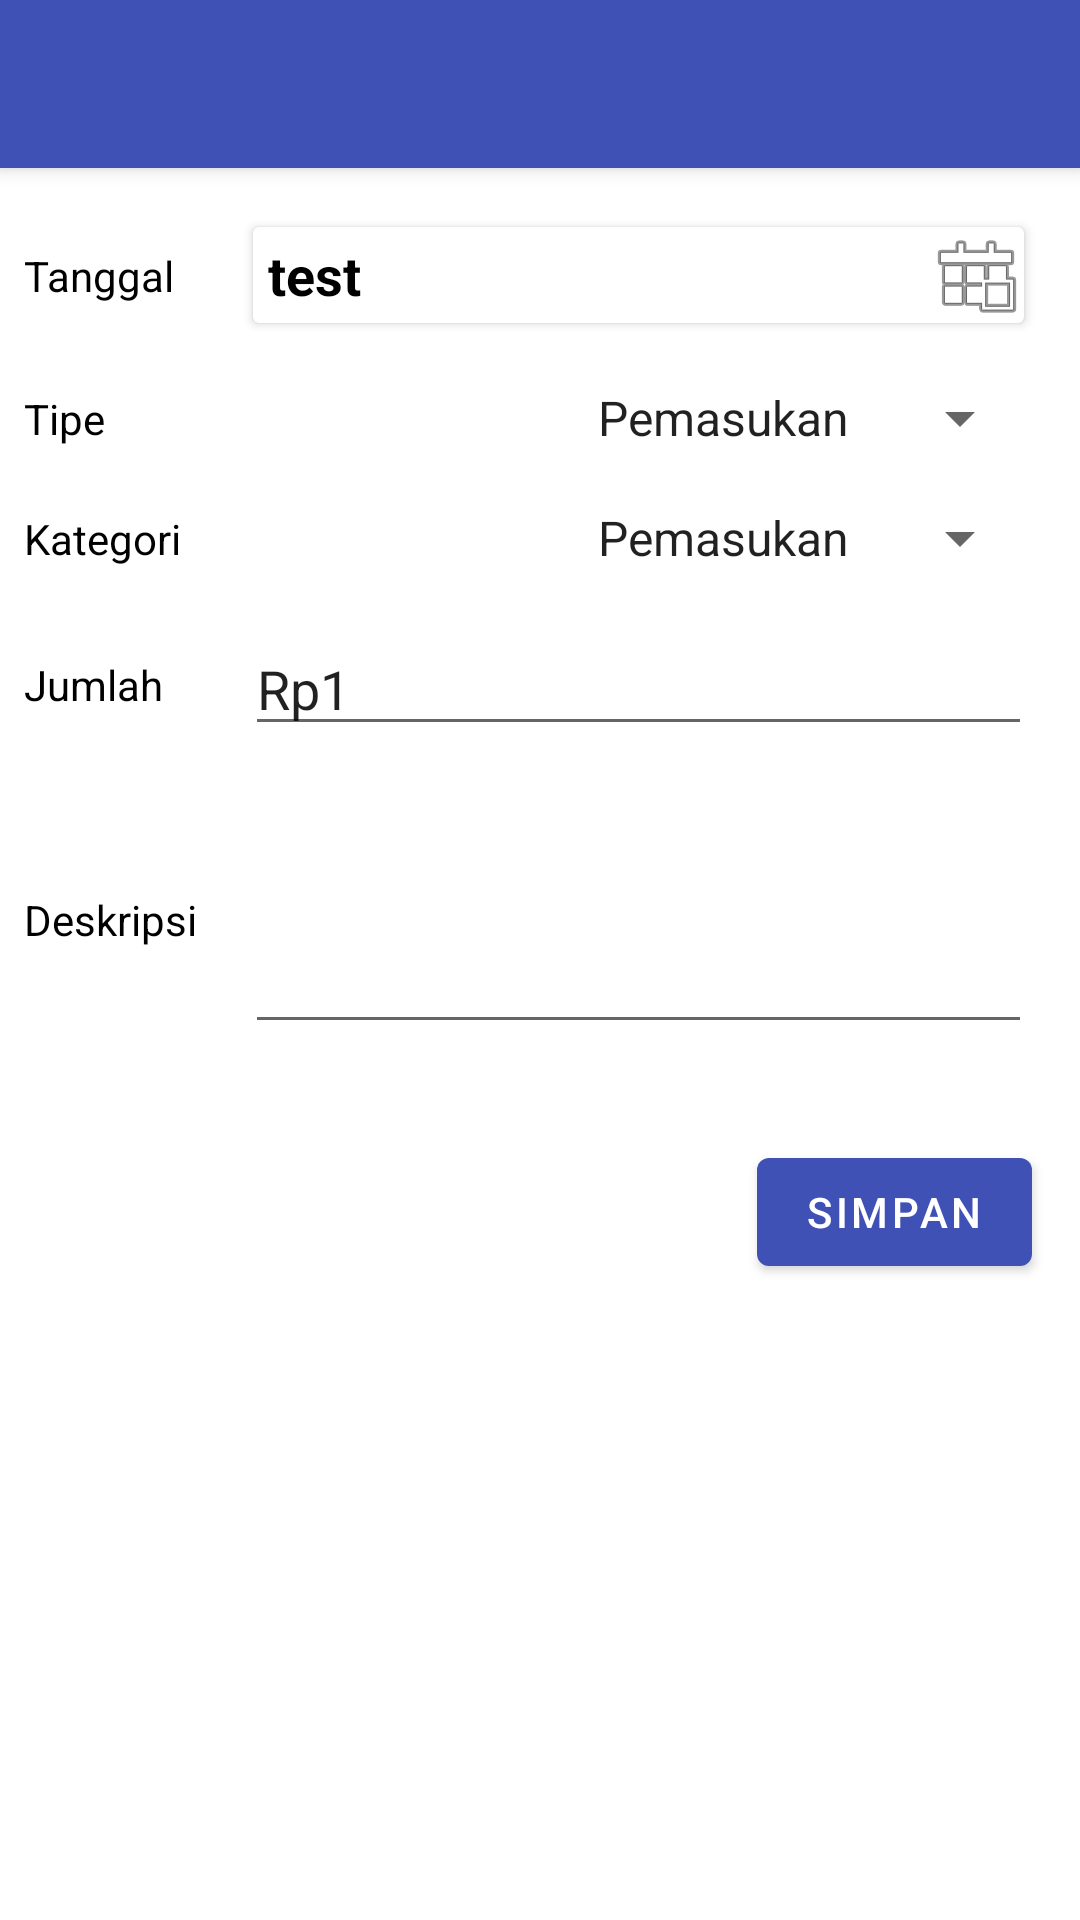

Layout XML and referenced resources for this Android screen:
<!-- AndroidManifest.xml: application theme AppTheme -->
<!-- res/layout/activity_keuangan.xml -->
<?xml version="1.0" encoding="utf-8"?>
<com.google.android.material.circularreveal.coordinatorlayout.CircularRevealCoordinatorLayout xmlns:android="http://schemas.android.com/apk/res/android"
    xmlns:app="http://schemas.android.com/apk/res-auto"
    xmlns:tools="http://schemas.android.com/tools"
    android:layout_width="match_parent"
    android:layout_height="match_parent"
    tools:context=".KeuanganActivity">

    <com.google.android.material.appbar.AppBarLayout
        android:layout_width="match_parent"
        android:layout_height="wrap_content"
        android:theme="@style/AppTheme.AppBarOverlay">

        <androidx.appcompat.widget.Toolbar
            android:id="@+id/toolbar"
            android:layout_width="match_parent"
            android:layout_height="?attr/actionBarSize"
            android:background="?attr/colorPrimary"
            app:popupTheme="@style/AppTheme.PopupOverlay" />
    </com.google.android.material.appbar.AppBarLayout>

    <androidx.constraintlayout.widget.ConstraintLayout
        android:layout_width="match_parent"
        android:layout_height="match_parent"
        app:layout_behavior="@string/appbar_scrolling_view_behavior">

        <TextView
            android:id="@+id/lbl_tanggal"
            android:layout_width="wrap_content"
            android:layout_height="wrap_content"
            android:layout_marginStart="8dp"
            android:text="Tanggal"
            android:textColor="@android:color/black"
            android:textSize="14sp"
            app:layout_constraintBottom_toBottomOf="@+id/cardSpinner"
            app:layout_constraintStart_toStartOf="parent"
            app:layout_constraintTop_toTopOf="@id/cardSpinner" />

        <androidx.cardview.widget.CardView
            android:id="@+id/cardSpinner"
            android:layout_width="0dp"
            android:layout_height="wrap_content"
            android:layout_margin="16dp"
            android:layout_marginStart="16dp"
            app:cardCornerRadius="2dp"
            app:cardUseCompatPadding="true"
            app:layout_constraintEnd_toEndOf="parent"
            app:layout_constraintStart_toEndOf="@+id/barrier"
            app:layout_constraintTop_toTopOf="parent">

            <TextView
                android:textStyle="bold"
                android:layout_marginStart="5dp"
                android:id="@+id/waktu"
                android:layout_width="wrap_content"
                android:layout_height="wrap_content"
                android:layout_gravity="start|center_vertical"
                android:text="test"
                android:textColor="@android:color/black"
                android:textSize="18sp" />

            <ImageView
                android:id="@+id/waktu_btn"
                android:layout_width="wrap_content"
                android:layout_height="wrap_content"
                android:layout_gravity="end"
                android:background="?selectableItemBackground"
                android:clickable="true"
                android:onClick="onDateClick"
                android:src="@android:drawable/ic_menu_today" />


        </androidx.cardview.widget.CardView>

        <TextView
            android:id="@+id/lbl_type"
            android:layout_width="wrap_content"
            android:layout_height="wrap_content"
            android:layout_marginStart="8dp"
            android:text="Tipe"
            android:textColor="@android:color/black"
            android:textSize="14sp"
            app:layout_constraintBottom_toBottomOf="@+id/type"
            app:layout_constraintStart_toStartOf="parent"
            app:layout_constraintTop_toTopOf="@id/type" />

        <Spinner
            android:id="@+id/type"
            android:layout_width="wrap_content"
            android:layout_height="wrap_content"
            android:layout_marginStart="16dp"
            android:layout_marginTop="16dp"
            android:entries="@array/tipe_keuangan"
            app:layout_constraintEnd_toEndOf="@id/cardSpinner"
            app:layout_constraintHorizontal_bias="1.0"
            app:layout_constraintStart_toEndOf="@+id/barrier"
            app:layout_constraintTop_toBottomOf="@id/cardSpinner" />

        <TextView
            android:id="@+id/lbl_kategori"
            android:layout_width="wrap_content"
            android:layout_height="wrap_content"
            android:layout_marginStart="8dp"
            android:text="Kategori"
            android:textColor="@android:color/black"
            android:textSize="14sp"
            app:layout_constraintBottom_toBottomOf="@+id/kategori"
            app:layout_constraintStart_toStartOf="parent"
            app:layout_constraintTop_toTopOf="@id/kategori" />

        <Spinner
            android:id="@+id/kategori"
            android:layout_width="wrap_content"
            android:layout_height="wrap_content"
            android:layout_marginStart="16dp"
            android:layout_marginTop="16dp"
            android:entries="@array/tipe_keuangan"
            app:layout_constraintEnd_toEndOf="@id/type"
            app:layout_constraintHorizontal_bias="1.0"
            app:layout_constraintStart_toEndOf="@+id/barrier"
            app:layout_constraintTop_toBottomOf="@id/type" />

        <TextView
            android:id="@+id/lbl_jumlah"
            android:layout_width="wrap_content"
            android:layout_height="wrap_content"
            android:layout_marginStart="8dp"
            android:text="Jumlah"
            android:textColor="@android:color/black"
            android:textSize="14sp"
            app:layout_constraintBottom_toBottomOf="@+id/jumlah"
            app:layout_constraintStart_toStartOf="parent"
            app:layout_constraintTop_toTopOf="@id/jumlah" />

        <EditText
            android:id="@+id/jumlah"
            android:layout_width="0dp"
            android:layout_height="wrap_content"
            android:layout_marginStart="16dp"
            android:layout_marginTop="16dp"
            android:inputType="number"
            android:maxLines="1"
            android:text="Rp1"
            app:layout_constraintEnd_toEndOf="@id/kategori"
            app:layout_constraintHorizontal_bias="1.0"
            app:layout_constraintStart_toEndOf="@+id/barrier"
            app:layout_constraintTop_toBottomOf="@id/kategori" />

        <TextView
            android:id="@+id/lbl_deskripsi"
            android:layout_width="wrap_content"
            android:layout_height="wrap_content"
            android:layout_marginStart="8dp"
            android:text="Deskripsi"
            android:textColor="@android:color/black"
            android:textSize="14sp"
            app:layout_constraintBottom_toBottomOf="@+id/deskripsi"
            app:layout_constraintStart_toStartOf="parent"
            app:layout_constraintTop_toTopOf="@id/deskripsi" />

        <EditText
            android:id="@+id/deskripsi"
            android:layout_width="0dp"
            android:layout_height="wrap_content"
            android:layout_marginStart="16dp"
            android:layout_marginTop="16dp"
            android:inputType="textMultiLine"
            android:lines="3"
            app:layout_constraintEnd_toEndOf="@id/jumlah"
            app:layout_constraintStart_toEndOf="@+id/barrier"
            app:layout_constraintTop_toBottomOf="@id/jumlah" />

        <androidx.constraintlayout.widget.Barrier
            android:id="@+id/barrier"
            android:layout_width="wrap_content"
            android:layout_height="wrap_content"
            app:barrierDirection="end"
            app:constraint_referenced_ids="lbl_type,lbl_kategori,lbl_jumlah,lbl_deskripsi,lbl_tanggal"
            tools:layout_editor_absoluteY="744dp" />

        <com.google.android.material.button.MaterialButton
            android:id="@+id/save"
            android:layout_width="wrap_content"
            android:layout_height="wrap_content"
            android:layout_marginTop="32dp"
            android:layout_marginStart="16dp"
            android:layout_marginEnd="16dp"
            android:layout_marginBottom="16dp"
            android:onClick="onSimpanClick"
            android:text="Simpan"
            app:layout_constraintBottom_toBottomOf="parent"
            app:layout_constraintEnd_toEndOf="parent"
            app:layout_constraintHorizontal_bias="1"
            app:layout_constraintStart_toStartOf="parent"
            app:layout_constraintTop_toBottomOf="@id/deskripsi"
            app:layout_constraintVertical_bias="0" />

        <com.google.android.material.button.MaterialButton
            android:id="@+id/delete"
            android:layout_width="wrap_content"
            android:layout_height="wrap_content"
            android:layout_marginStart="16dp"
            android:onClick="onDeleteClick"
            android:text="Delete"
            android:visibility="gone"
            app:layout_constraintBottom_toBottomOf="@id/save"
            app:layout_constraintEnd_toStartOf="@id/save"
            app:layout_constraintHorizontal_bias="0"
            app:layout_constraintStart_toStartOf="parent"
            app:layout_constraintTop_toTopOf="@id/save"
            app:layout_constraintVertical_bias="0" />
    </androidx.constraintlayout.widget.ConstraintLayout>
</com.google.android.material.circularreveal.coordinatorlayout.CircularRevealCoordinatorLayout>
<!-- resources referenced by this layout -->
<resources>
  <string-array name="tipe_keuangan">
          <item>Pemasukan</item>
          <item>Pengeluaran</item>
      </string-array>
  <style name="AppTheme.AppBarOverlay" parent="ThemeOverlay.AppCompat.Dark.ActionBar">
  
      </style>
  <style name="AppTheme.PopupOverlay" parent="Theme.MaterialComponents.Light">
  
      </style>
  <style name="AppTheme" parent="Theme.MaterialComponents.Light.NoActionBar">
          
          <item name="colorPrimary">@color/colorPrimary</item>
          <item name="colorPrimaryDark">@color/colorPrimaryDark</item>
          <item name="colorAccent">@color/colorAccent</item>
      </style>
  <color name="colorPrimary">#3F51B5</color>
  <color name="colorPrimaryDark">#283593</color>
  <color name="colorAccent">#00B0FF</color>
</resources>
